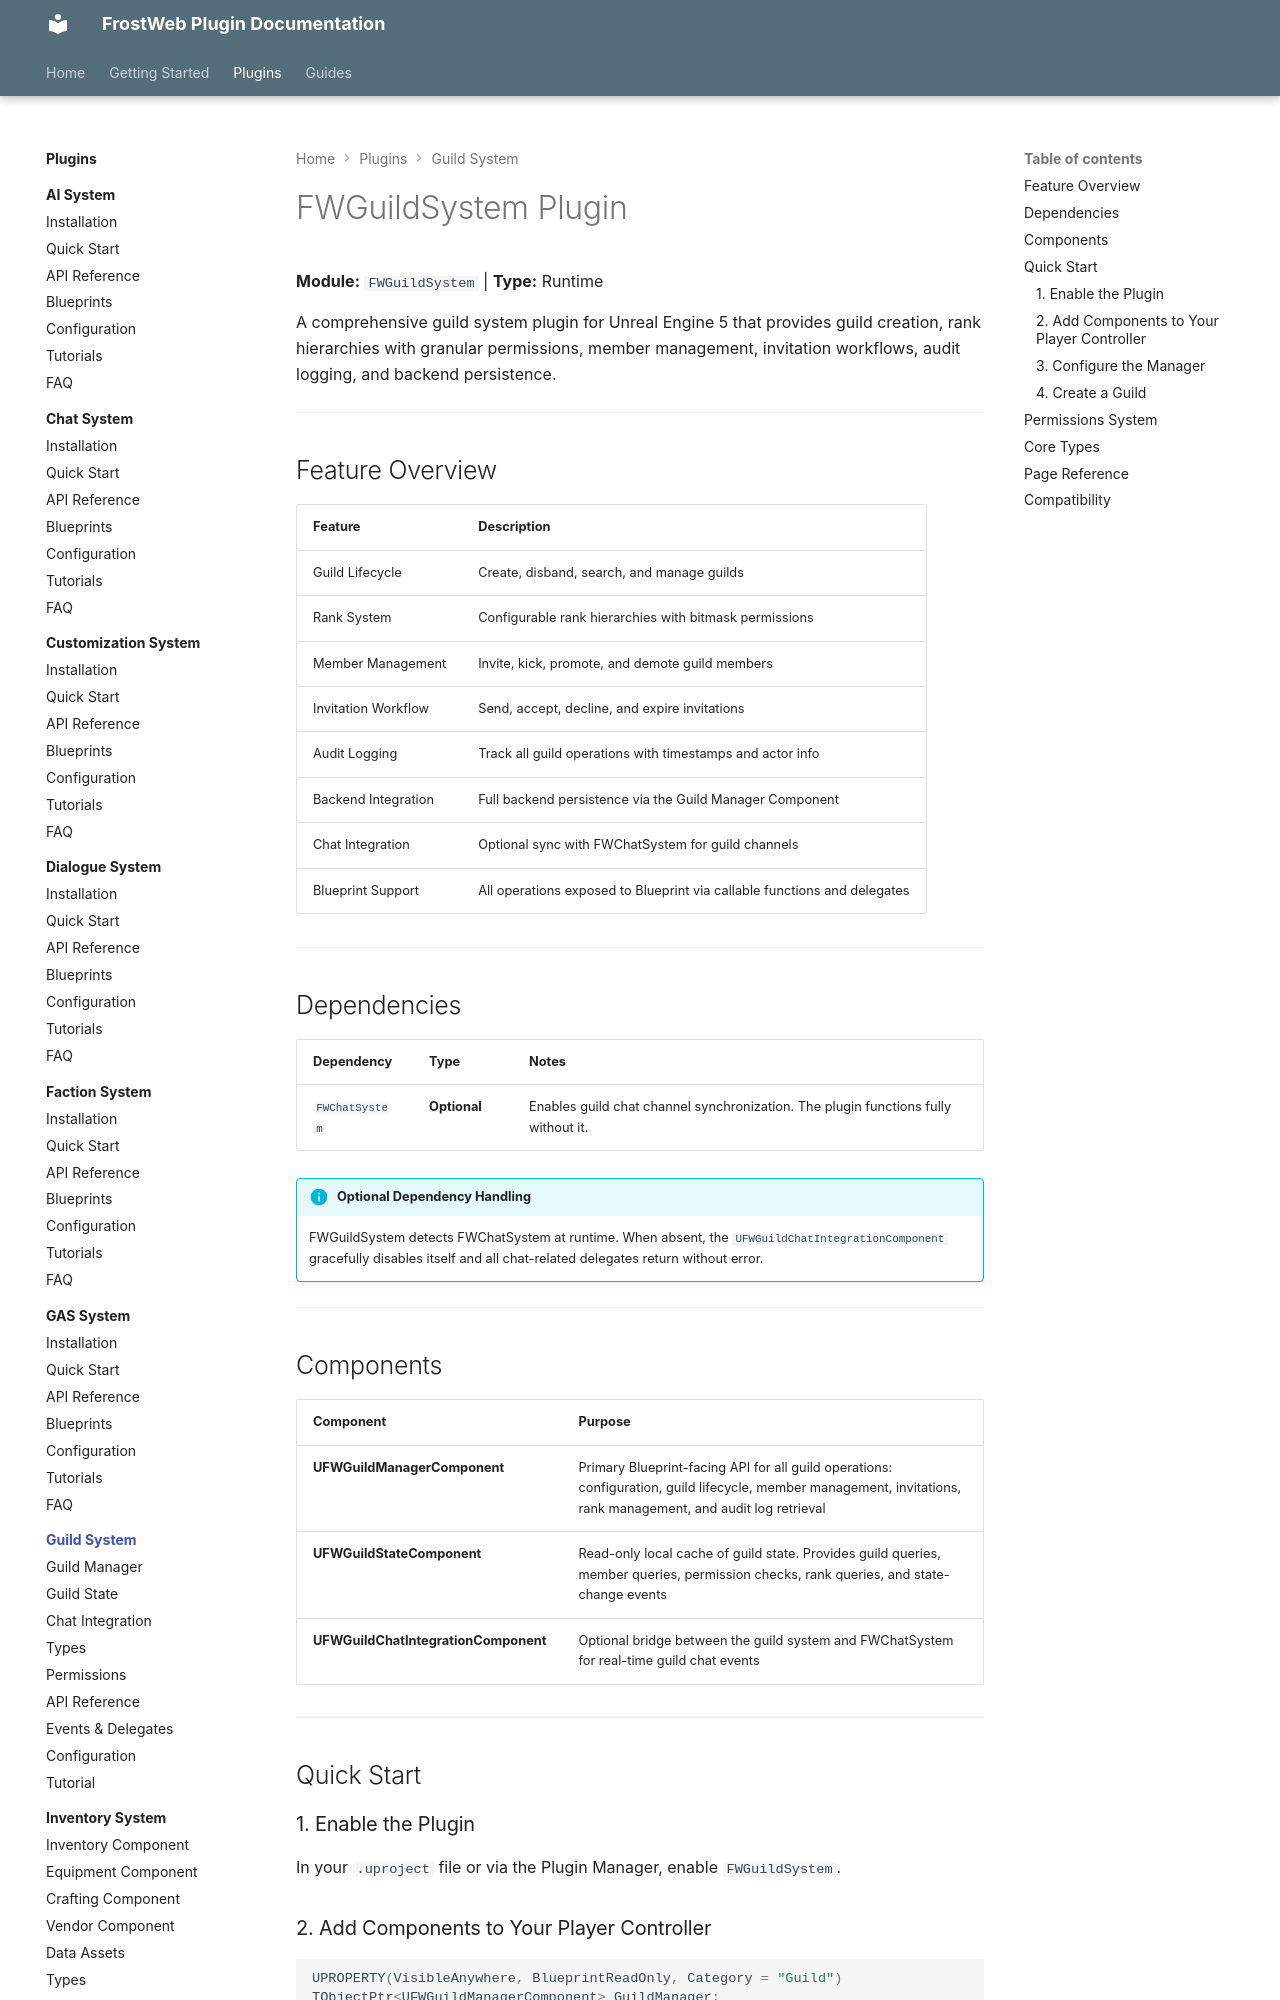

repository: FrostWeb-Studios/docs · page: latest/plugins/guild-system/index.html · generator: mkdocs

---
title: FWGuildSystem Plugin
description: Full-featured guild system with ranks, permissions, invitations, and backend integration for Unreal Engine 5.
tags:
  - plugin
  - guild
  - social
  - multiplayer
---

# FWGuildSystem Plugin

**Module:** `FWGuildSystem` | **Type:** Runtime

A comprehensive guild system plugin for Unreal Engine 5 that provides guild creation, rank hierarchies with granular permissions, member management, invitation workflows, audit logging, and backend persistence.

---

## Feature Overview

| Feature | Description |
|---|---|
| Guild Lifecycle | Create, disband, search, and manage guilds |
| Rank System | Configurable rank hierarchies with bitmask permissions |
| Member Management | Invite, kick, promote, and demote guild members |
| Invitation Workflow | Send, accept, decline, and expire invitations |
| Audit Logging | Track all guild operations with timestamps and actor info |
| Backend Integration | Full backend persistence via the Guild Manager Component |
| Chat Integration | Optional sync with FWChatSystem for guild channels |
| Blueprint Support | All operations exposed to Blueprint via callable functions and delegates |

---

## Dependencies

| Dependency | Type | Notes |
|---|---|---|
| `FWChatSystem` | **Optional** | Enables guild chat channel synchronization. The plugin functions fully without it. |

!!! info "Optional Dependency Handling"
    FWGuildSystem detects FWChatSystem at runtime. When absent, the `UFWGuildChatIntegrationComponent` gracefully disables itself and all chat-related delegates return without error.

---

## Components

| Component | Purpose |
|---|---|
| **UFWGuildManagerComponent** | Primary Blueprint-facing API for all guild operations: configuration, guild lifecycle, member management, invitations, rank management, and audit log retrieval |
| **UFWGuildStateComponent** | Read-only local cache of guild state. Provides guild queries, member queries, permission checks, rank queries, and state-change events |
| **UFWGuildChatIntegrationComponent** | Optional bridge between the guild system and FWChatSystem for real-time guild chat events |

---

## Quick Start

### 1. Enable the Plugin

In your `.uproject` file or via the Plugin Manager, enable `FWGuildSystem`.
